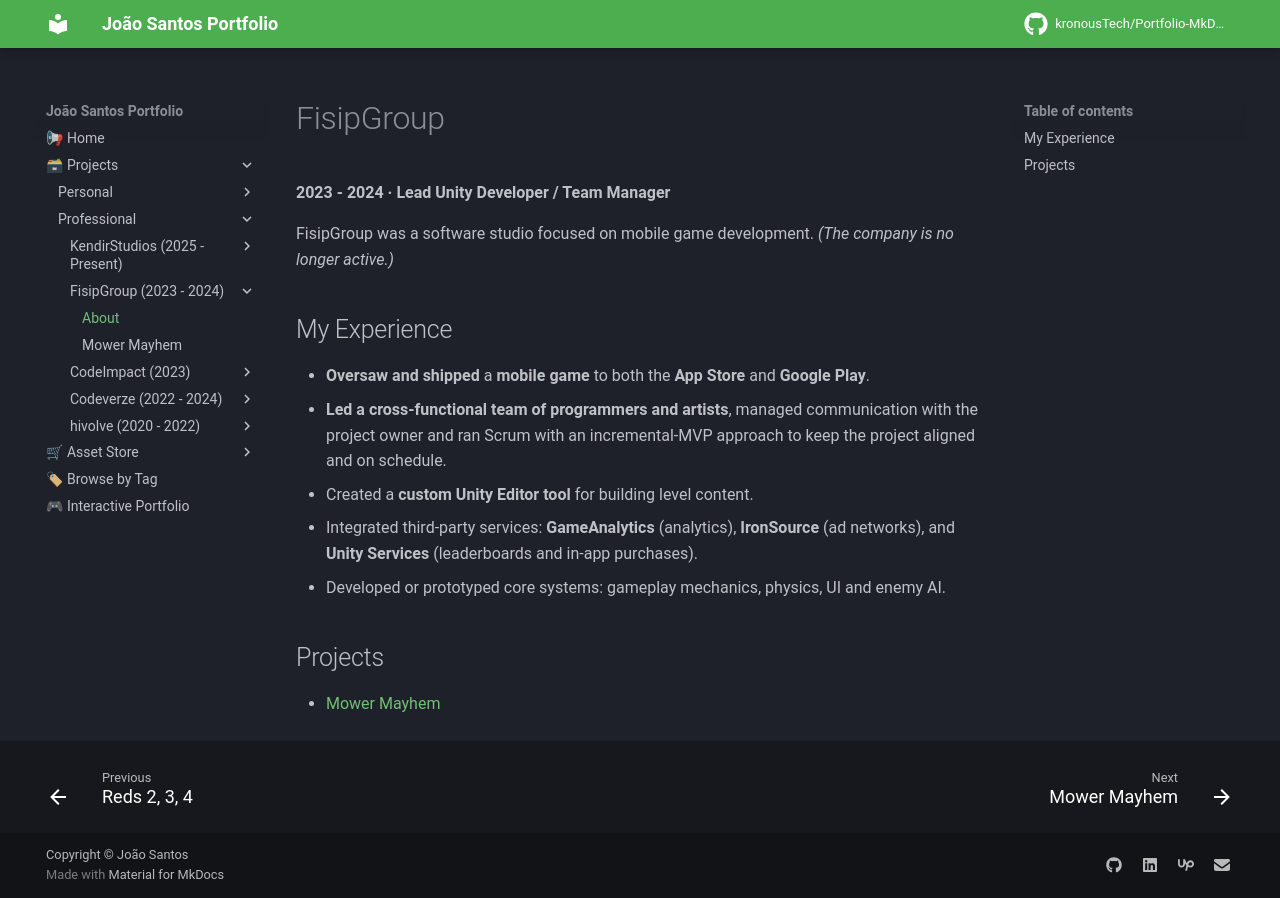

repository: kronousTech/Portfolio-MkDocs · page: projects/professional/fisipgroup/about-fisipgroup/index.html · generator: mkdocs

# FisipGroup

**2023 - 2024 · Lead Unity Developer / Team Manager**

FisipGroup was a software studio focused on mobile game development. *(The company is no longer active.)*

## My Experience
- **Oversaw and shipped** a **mobile game** to both the **App Store** and **Google Play**.
- **Led a cross-functional team of programmers and artists**, managed communication with the project owner and ran Scrum with an incremental-MVP approach to keep the project aligned and on schedule.
- Created a **custom Unity Editor tool** for building level content.
- Integrated third-party services: **GameAnalytics** (analytics), **IronSource** (ad networks), and **Unity Services** (leaderboards and in-app purchases).
- Developed or prototyped core systems: gameplay mechanics, physics, UI and enemy AI.

## Projects
- [Mower Mayhem](mower-mayhem.md)
